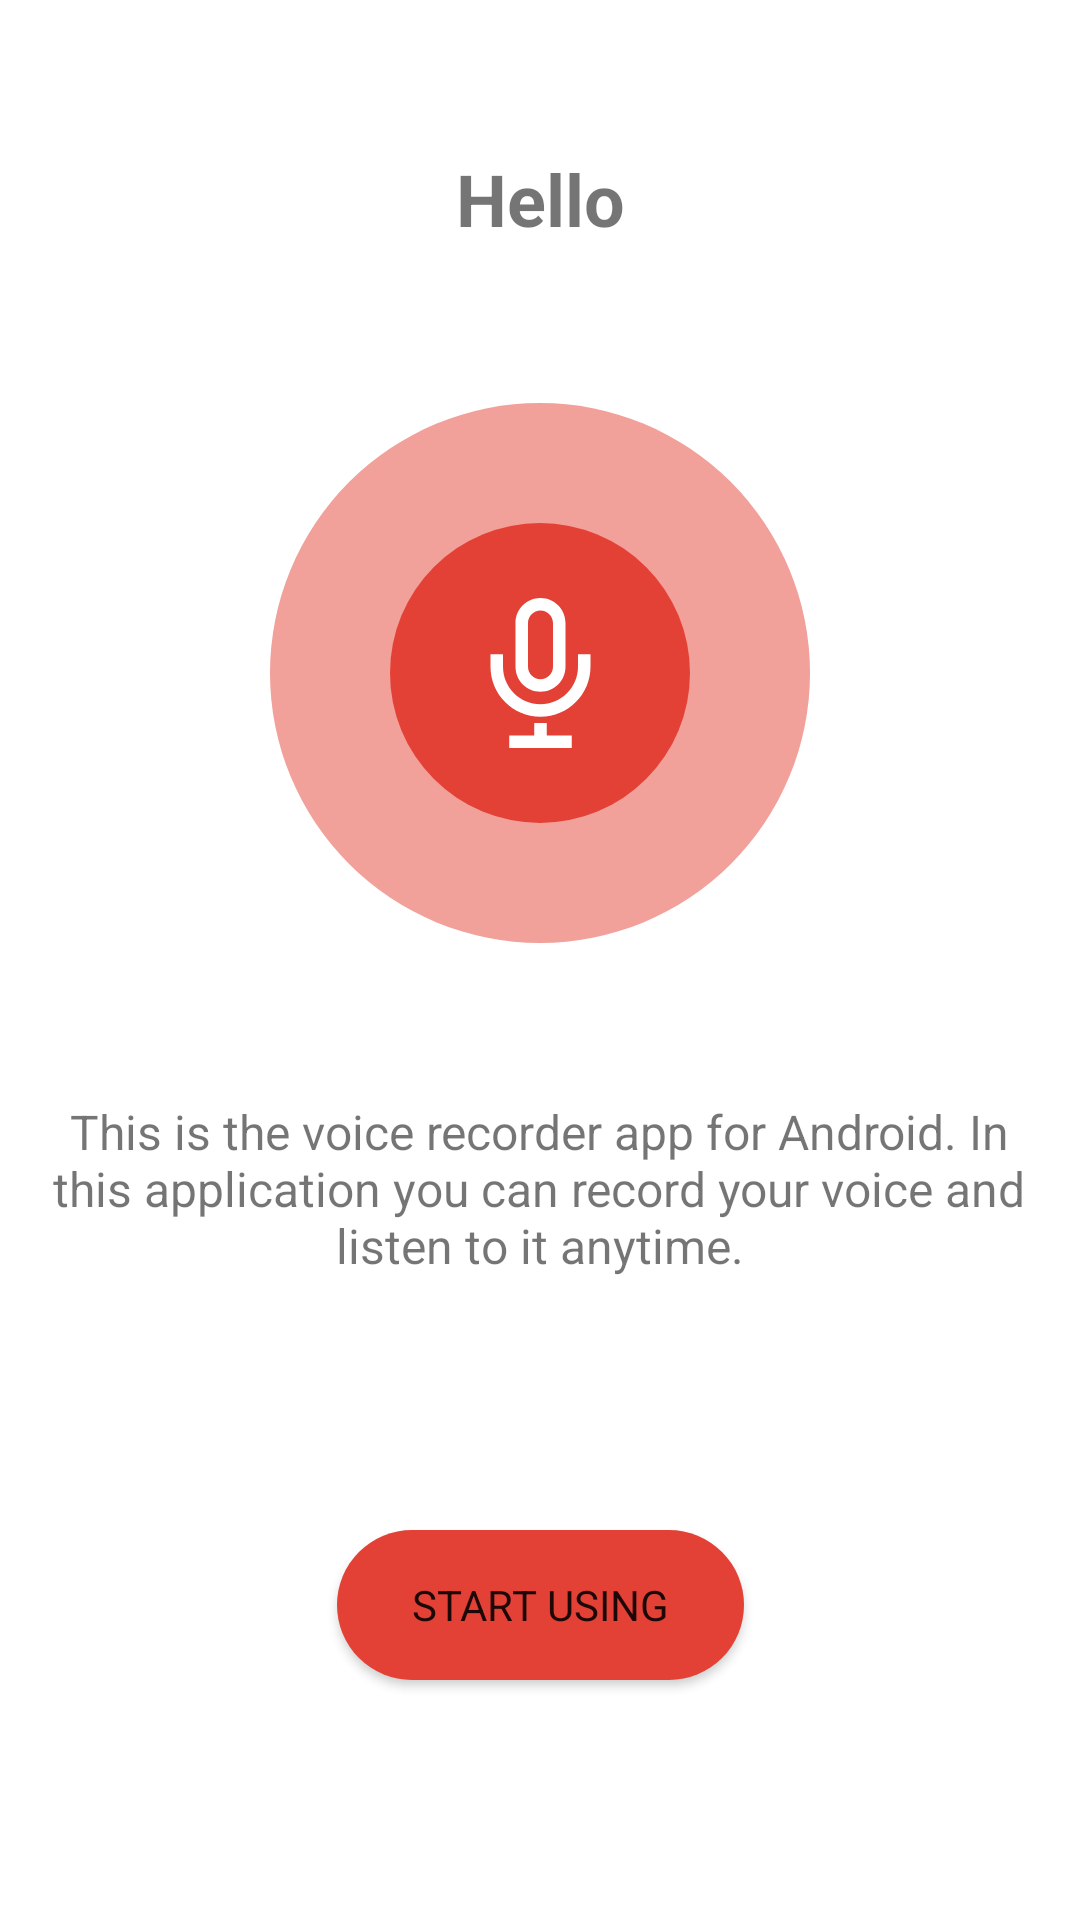

Android layout source for this screen:
<!-- AndroidManifest.xml: application theme Theme.VoiceRecorder -->
<!-- res/layout/activity_welcome_screen.xml -->
<?xml version="1.0" encoding="utf-8"?>
<androidx.constraintlayout.widget.ConstraintLayout xmlns:android="http://schemas.android.com/apk/res/android"
    xmlns:app="http://schemas.android.com/apk/res-auto"
    xmlns:tools="http://schemas.android.com/tools"
    android:layout_width="match_parent"
    android:layout_height="match_parent">

    <TextView
        android:id="@+id/textView"
        android:layout_width="wrap_content"
        android:layout_height="wrap_content"
        android:layout_marginTop="50dp"
        android:text="@string/hello"
        android:textFontWeight="700"
        android:textSize="24sp"
        app:layout_constraintEnd_toEndOf="parent"
        app:layout_constraintStart_toStartOf="parent"
        app:layout_constraintTop_toTopOf="parent" />

    <View
        android:id="@+id/outerCircle"
        android:layout_width="180dp"
        android:layout_height="180dp"
        android:alpha="0.5"
        android:background="@drawable/circle"
        app:layout_constraintBottom_toTopOf="@+id/textView2"
        app:layout_constraintEnd_toEndOf="parent"
        app:layout_constraintHorizontal_bias="0.5"
        app:layout_constraintStart_toStartOf="parent"
        app:layout_constraintTop_toBottomOf="@+id/textView"
        app:layout_constraintVertical_bias="0.5" />

    <View
        android:id="@+id/innerCircle"
        android:layout_width="100dp"
        android:layout_height="100dp"
        android:background="@drawable/circle"
        app:layout_constraintBottom_toTopOf="@+id/textView2"
        app:layout_constraintEnd_toEndOf="parent"
        app:layout_constraintHorizontal_bias="0.5"
        app:layout_constraintStart_toStartOf="parent"
        app:layout_constraintTop_toBottomOf="@+id/textView"
        app:layout_constraintVertical_bias="0.5" />

    <ImageView
        android:id="@+id/circleIcon"
        android:layout_width="50dp"
        android:layout_height="50dp"
        android:src="@drawable/ic_microphone"
        app:layout_constraintBottom_toBottomOf="@+id/innerCircle"
        app:layout_constraintEnd_toEndOf="@+id/innerCircle"
        app:layout_constraintStart_toStartOf="@+id/innerCircle"
        app:layout_constraintTop_toTopOf="@+id/innerCircle"
        app:tint="@color/white" />

    <TextView
        android:id="@+id/textView2"
        android:layout_width="330dp"
        android:layout_height="wrap_content"
        android:layout_marginBottom="84dp"
        android:text="@string/greeting_message"
        android:textAlignment="center"
        android:textSize="16sp"
        app:layout_constraintBottom_toTopOf="@+id/startUsingButton"
        app:layout_constraintEnd_toEndOf="parent"
        app:layout_constraintHorizontal_bias="0.491"
        app:layout_constraintStart_toStartOf="parent" />

    <Button
        android:id="@+id/startUsingButton"
        android:layout_width="wrap_content"
        android:layout_height="wrap_content"
        android:layout_marginBottom="80dp"
        android:height="50dp"
        android:background="@drawable/corner_radius"
        android:onClick="startUsing"
        android:paddingHorizontal="25dp"
        android:text="@string/start_using"
        app:layout_constraintBottom_toBottomOf="parent"
        app:layout_constraintEnd_toEndOf="parent"
        app:layout_constraintStart_toStartOf="parent" />


</androidx.constraintlayout.widget.ConstraintLayout>
<!-- resources referenced by this layout -->
<resources>
  <color name="white">#FFFFFFFF</color>
  <!-- drawable circle (drawable) -->
  <?xml version="1.0" encoding="utf-8"?>
  <shape xmlns:android="http://schemas.android.com/apk/res/android"
      android:shape="oval">
      <solid
          android:color="?colorPrimary"/>
  </shape>
  <!-- drawable corner_radius (drawable) -->
  <?xml version="1.0" encoding="utf-8"?>
  <shape xmlns:android="http://schemas.android.com/apk/res/android">
      <corners  android:radius="50dp"/>
      <solid android:color="?colorPrimary"></solid>
  </shape>
  <!-- drawable ic_microphone (drawable) -->
  <vector xmlns:android="http://schemas.android.com/apk/res/android"
      android:width="14dp"
      android:height="20dp"
      android:viewportWidth="14"
      android:viewportHeight="20">
    <path
        android:pathData="M7,1.6667C7.9191,1.6667 8.6666,2.4142 8.6666,3.3333V9.1667C8.6666,10.0858 7.9191,10.8333 7,10.8333C6.0808,10.8333 5.3333,10.0858 5.3333,9.1667V3.3333C5.3333,2.4142 6.0808,1.6667 7,1.6667ZM7,0C5.1592,0 3.6667,1.4925 3.6667,3.3333V9.1667C3.6667,11.0075 5.1592,12.5 7,12.5C8.8408,12.5 10.3333,11.0075 10.3333,9.1667V3.3333C10.3333,1.4925 8.8408,0 7,0ZM13.6666,7.5V9.1667C13.6666,12.8483 10.6816,15.8333 7,15.8333C3.3183,15.8333 0.3333,12.8483 0.3333,9.1667V7.5H2V9.1667C2,11.9242 4.2425,14.1667 7,14.1667C9.7575,14.1667 12,11.9242 12,9.1667V7.5H13.6666ZM7.8333,18.3333V16.6667H6.1666V18.3333H2.8333V20H11.1666V18.3333H7.8333Z"
        android:fillColor="#000000"/>
  </vector>
  <string name="greeting_message">This is the voice recorder app for Android. In this application you can record your voice and listen to it anytime.</string>
  <string name="hello">Hello</string>
  <string name="start_using">Start using</string>
  <style name="Theme.VoiceRecorder" parent="Theme.MaterialComponents.Light">
          
          <item name="colorPrimary">@color/accent_red</item>
          <item name="colorOnPrimary">@color/white</item>
          
          <item name="colorOnSecondary">@color/black</item>
          
          <item name="android:statusBarColor" tools:targetApi="l">?colorPrimary</item>
          
          <item name="android:navigationBarColor">?colorPrimary</item>
          <item name="android:fontFamily">@font/roboto_slab_regular</item>
      </style>
  <color name="accent_red">#E44136</color>
  <color name="black">#FF000000</color>
</resources>
